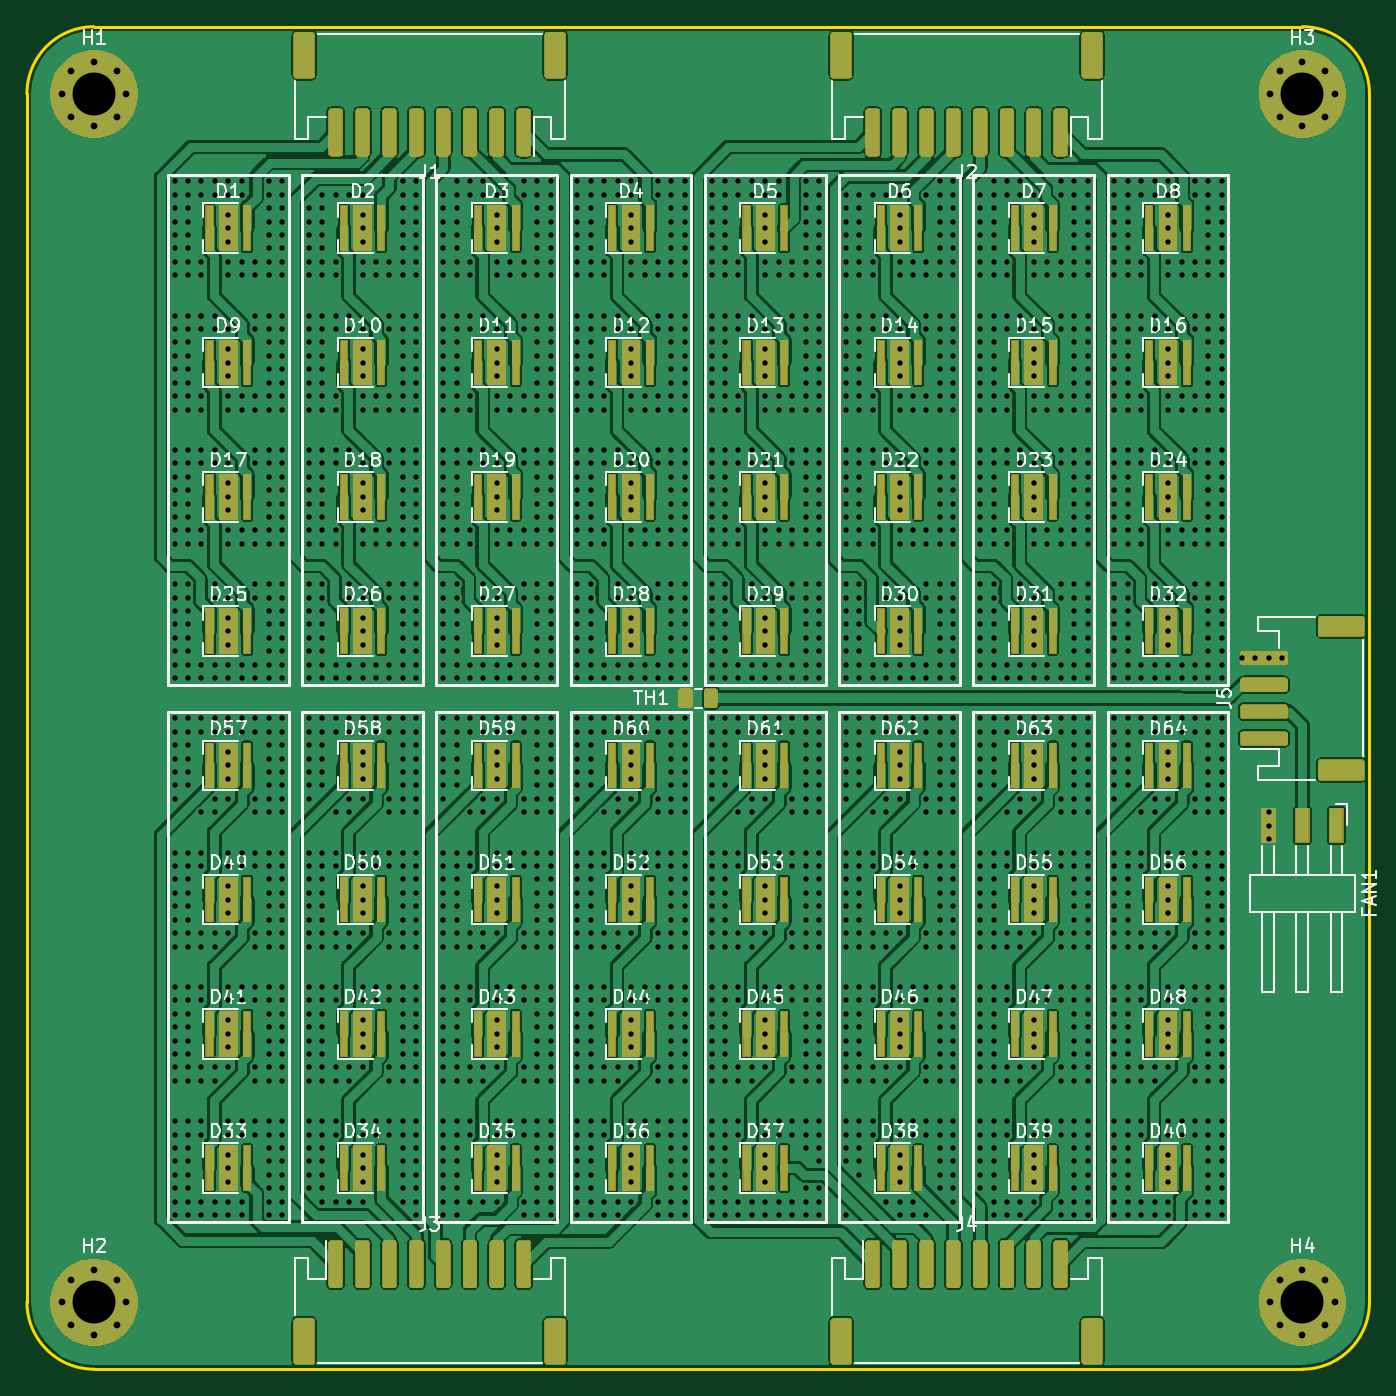
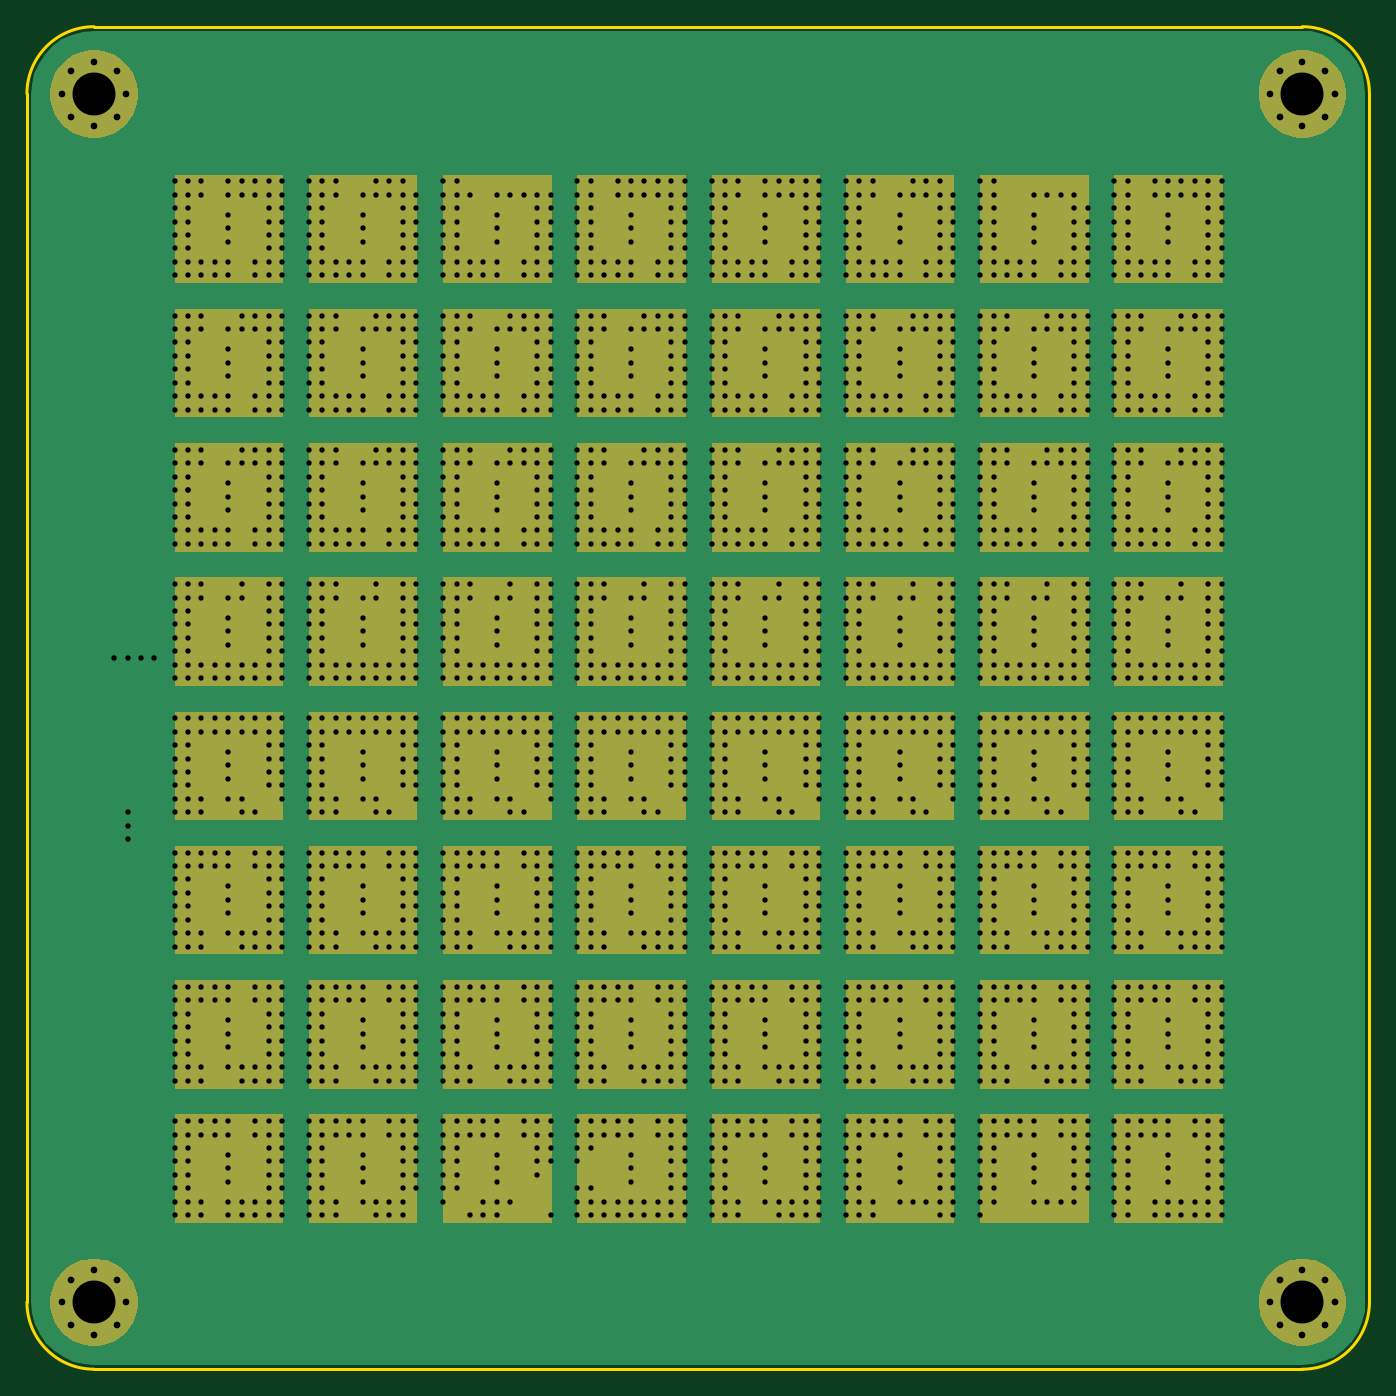
Circuit board: 11 layer files. Board 100.0 x 100.0 mm.
- bottom_copper: led_board-B_Cu.gbr (87982 bytes)
- bottom_mask: led_board-B_Mask.gbr (23146 bytes)
- paste: led_board-B_Paste.gbr (505 bytes)
- bottom_silk: led_board-B_SilkS.gbr (506 bytes)
- outline: led_board-Edge_Cuts.gbr (1023 bytes)
- top_copper: led_board-F_Cu.gbr (727074 bytes)
- top_mask: led_board-F_Mask.gbr (82505 bytes)
- paste: led_board-F_Paste.gbr (98817 bytes)
- top_silk: led_board-F_SilkS.gbr (91142 bytes)
- drill: led_board-NPTH.drl (288 bytes)
- drill: led_board-PTH.drl (47165 bytes)

=== bottom_copper: led_board-B_Cu.gbr (87982 bytes, source omitted) ===
=== bottom_mask: led_board-B_Mask.gbr (23146 bytes, source omitted) ===
=== paste: led_board-B_Paste.gbr ===
G04 #@! TF.GenerationSoftware,KiCad,Pcbnew,(5.1.5)-3*
G04 #@! TF.CreationDate,2020-05-05T12:11:31+02:00*
G04 #@! TF.ProjectId,led_board,6c65645f-626f-4617-9264-2e6b69636164,rev?*
G04 #@! TF.SameCoordinates,Original*
G04 #@! TF.FileFunction,Paste,Bot*
G04 #@! TF.FilePolarity,Positive*
%FSLAX46Y46*%
G04 Gerber Fmt 4.6, Leading zero omitted, Abs format (unit mm)*
G04 Created by KiCad (PCBNEW (5.1.5)-3) date 2020-05-05 12:11:31*
%MOMM*%
%LPD*%
G04 APERTURE LIST*
G04 APERTURE END LIST*
M02*

=== bottom_silk: led_board-B_SilkS.gbr ===
G04 #@! TF.GenerationSoftware,KiCad,Pcbnew,(5.1.5)-3*
G04 #@! TF.CreationDate,2020-05-05T12:11:31+02:00*
G04 #@! TF.ProjectId,led_board,6c65645f-626f-4617-9264-2e6b69636164,rev?*
G04 #@! TF.SameCoordinates,Original*
G04 #@! TF.FileFunction,Legend,Bot*
G04 #@! TF.FilePolarity,Positive*
%FSLAX46Y46*%
G04 Gerber Fmt 4.6, Leading zero omitted, Abs format (unit mm)*
G04 Created by KiCad (PCBNEW (5.1.5)-3) date 2020-05-05 12:11:31*
%MOMM*%
%LPD*%
G04 APERTURE LIST*
G04 APERTURE END LIST*
M02*

=== outline: led_board-Edge_Cuts.gbr ===
G04 #@! TF.GenerationSoftware,KiCad,Pcbnew,(5.1.5)-3*
G04 #@! TF.CreationDate,2020-05-05T12:11:31+02:00*
G04 #@! TF.ProjectId,led_board,6c65645f-626f-4617-9264-2e6b69636164,rev?*
G04 #@! TF.SameCoordinates,Original*
G04 #@! TF.FileFunction,Profile,NP*
%FSLAX46Y46*%
G04 Gerber Fmt 4.6, Leading zero omitted, Abs format (unit mm)*
G04 Created by KiCad (PCBNEW (5.1.5)-3) date 2020-05-05 12:11:31*
%MOMM*%
%LPD*%
G04 APERTURE LIST*
%ADD10C,0.200000*%
G04 APERTURE END LIST*
D10*
X205000000Y-159980000D02*
G75*
G02X200000000Y-154980000I0J5000000D01*
G01*
X200000000Y-64980000D02*
X200000000Y-154980000D01*
X300000000Y-154980000D02*
X300000000Y-64980000D01*
X200000000Y-64980000D02*
G75*
G02X205000000Y-59980000I5000000J0D01*
G01*
X295000000Y-59980000D02*
X205000000Y-59980000D01*
X294999999Y-59980001D02*
G75*
G02X300000000Y-64980000I1J-5000000D01*
G01*
X205000000Y-159980000D02*
X295000000Y-159980000D01*
X300000000Y-154980000D02*
G75*
G02X295000000Y-159980000I-5000000J0D01*
G01*
M02*

=== top_copper: led_board-F_Cu.gbr (727074 bytes, source omitted) ===
=== top_mask: led_board-F_Mask.gbr (82505 bytes, source omitted) ===
=== paste: led_board-F_Paste.gbr (98817 bytes, source omitted) ===
=== top_silk: led_board-F_SilkS.gbr (91142 bytes, source omitted) ===
=== drill: led_board-NPTH.drl ===
M48
; DRILL file {KiCad (5.1.5)-3} date 05/05/2020 12:11:33
; FORMAT={-:-/ absolute / metric / decimal}
; #@! TF.CreationDate,2020-05-05T12:11:33+02:00
; #@! TF.GenerationSoftware,Kicad,Pcbnew,(5.1.5)-3
; #@! TF.FileFunction,NonPlated,1,2,NPTH
FMAT,2
METRIC
%
G90
G05
T0
M30

=== drill: led_board-PTH.drl (47165 bytes, source omitted) ===
